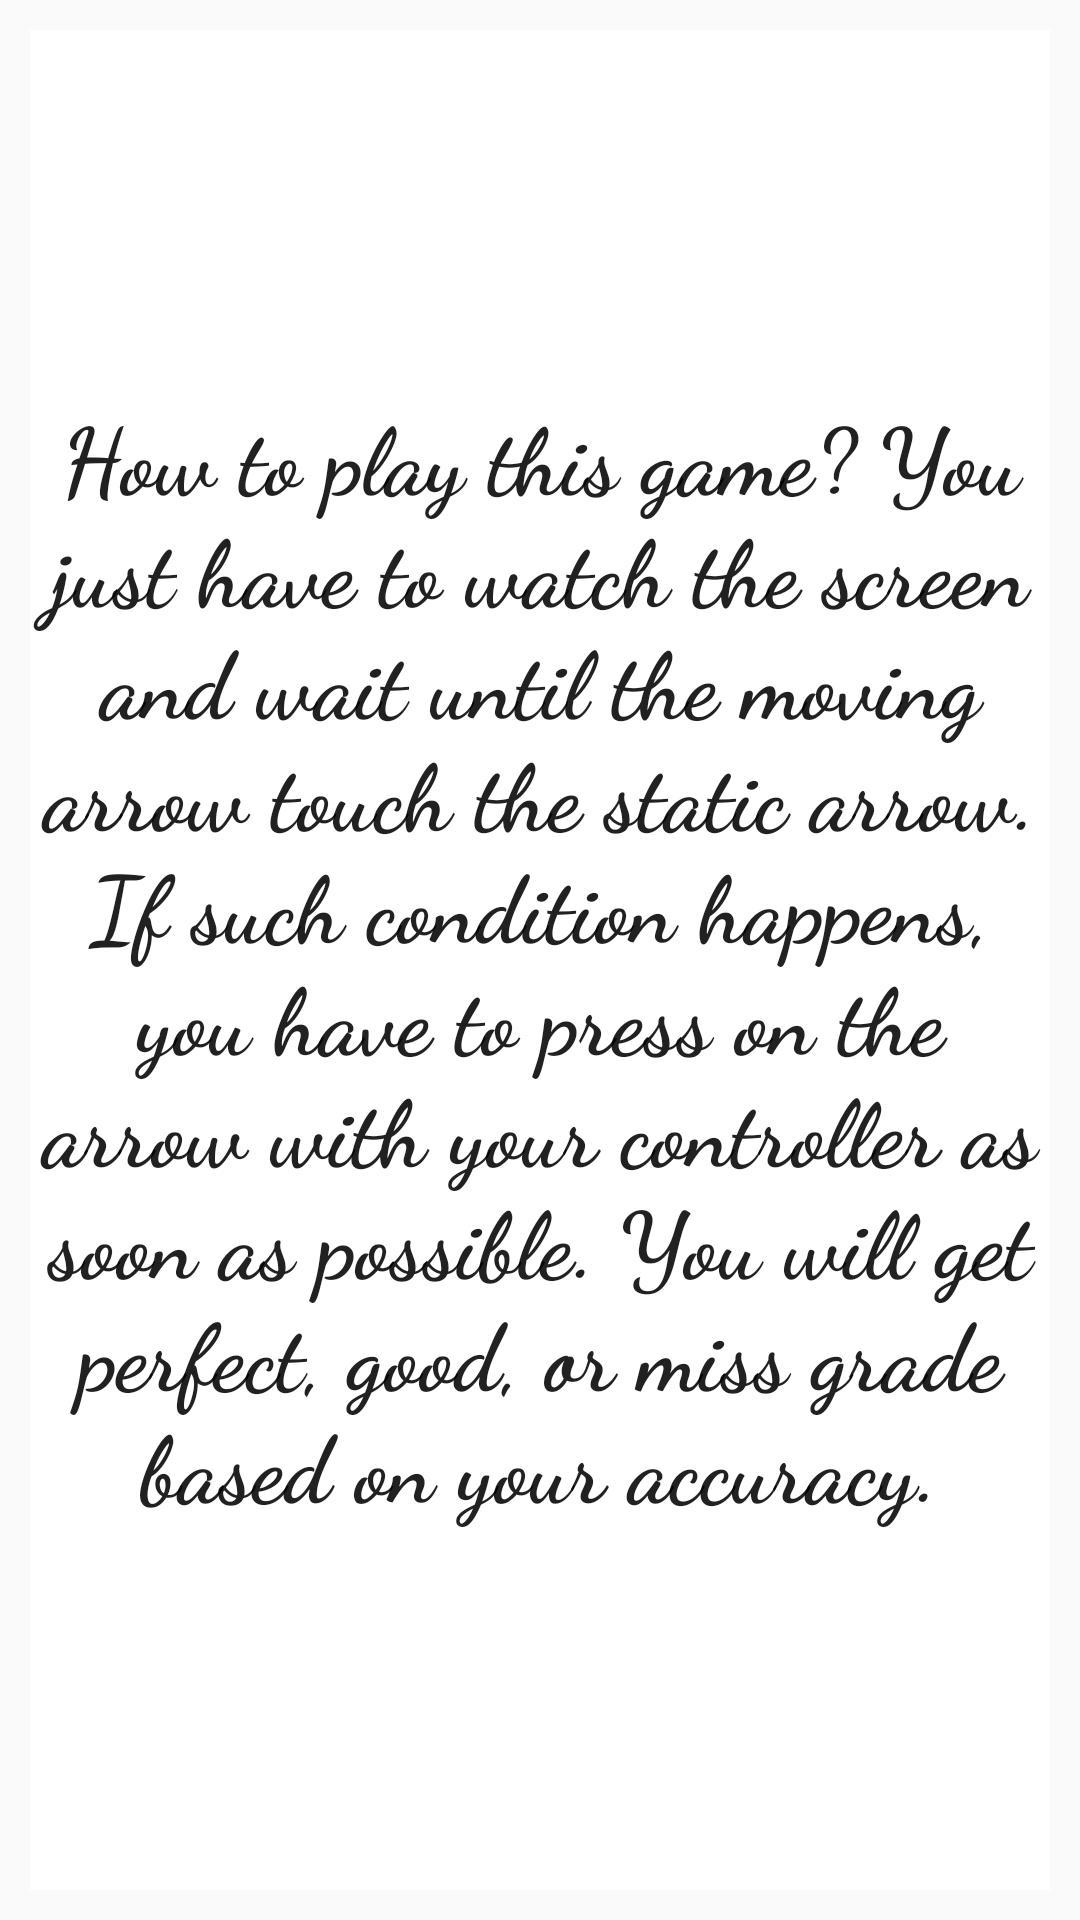

This screen was rendered from an Android layout file. Write that file and the resources it references.
<!-- AndroidManifest.xml: application theme AppTheme -->
<!-- res/layout/activity_howtoplay.xml -->
<?xml version="1.0" encoding="utf-8"?>
<RelativeLayout xmlns:android="http://schemas.android.com/apk/res/android"
    xmlns:app="http://schemas.android.com/apk/res-auto"
    xmlns:tools="http://schemas.android.com/tools"
    android:layout_width="match_parent"
    android:layout_height="match_parent"
    android:background="@drawable/back_portrait">

    <RelativeLayout
        android:layout_width="match_parent"
        android:layout_height="match_parent"
        android:layout_margin="10dp"
        android:id="@+id/relativeLayout2">

        <RelativeLayout
            android:layout_width="wrap_content"
            android:layout_height="wrap_content"
            android:layout_centerVertical="true"
            android:layout_centerHorizontal="true">

            <ImageView
                android:id="@+id/static_right"
                android:src="@drawable/static_right"
                android:layout_width="85dp"
                android:layout_height="85dp"
                android:layout_alignParentTop="true"
                android:layout_alignStart="@+id/right_arrow"
                android:layout_toRightOf="@+id/static_up">
            </ImageView>

            <ImageView
                android:id="@+id/right_arrow"
                android:src="@drawable/left_arrow"
                android:layout_width="85dp"
                android:layout_height="85dp"
                android:rotation="180"
                android:layout_above="@+id/controller"
                android:layout_toRightOf="@+id/up_arrow"
                android:visibility="invisible">
            </ImageView>

            <ImageView
                android:id="@+id/static_left"
                android:src="@drawable/static_right"
                android:layout_width="85dp"
                android:layout_height="85dp"
                android:rotation="180"
                android:layout_alignParentTop="true"
                android:layout_alignParentStart="true">
            </ImageView>

            <ImageView
                android:id="@+id/left_arrow"
                android:src="@drawable/left_arrow"
                android:layout_width="85dp"
                android:layout_height="85dp"
                android:layout_above="@+id/controller"
                android:layout_alignParentStart="true"
                android:visibility="invisible">
            </ImageView>

            <ImageView
                android:id="@+id/static_up"
                android:src="@drawable/static_down"
                android:layout_width="85dp"
                android:layout_height="85dp"
                android:rotation="180"
                android:layout_alignParentTop="true"
                android:layout_alignStart="@+id/up_arrow"
                android:layout_toRightOf="@+id/static_down">
            </ImageView>

            <ImageView
                android:id="@+id/up_arrow"
                android:src="@drawable/up_arrow"
                android:layout_width="85dp"
                android:layout_height="85dp"
                android:layout_above="@+id/controller"
                android:layout_toRightOf="@+id/down_arrow"
                android:visibility="invisible">
            </ImageView>

            <ImageView
                android:id="@+id/static_down"
                android:src="@drawable/static_down"
                android:layout_width="85dp"
                android:layout_height="85dp"
                android:layout_alignParentTop="true"
                android:layout_alignStart="@+id/down_arrow"
                android:layout_toRightOf="@+id/static_left">
            </ImageView>

            <ImageView
                android:id="@+id/down_arrow"
                android:src="@drawable/up_arrow"
                android:layout_width="85dp"
                android:layout_height="85dp"
                android:rotation="180"
                android:layout_above="@+id/controller"
                android:layout_toRightOf="@+id/left_arrow"
                android:visibility="invisible">
            </ImageView>

            <ImageView
                android:id="@+id/controller"
                android:layout_width="175dp"
                android:layout_height="175dp"
                android:src="@drawable/origin_arrow"
                android:layout_alignParentBottom="true"
                android:layout_centerHorizontal="true">
            </ImageView>

            <TextView
                android:id="@+id/text_info"
                android:layout_width="wrap_content"
                android:layout_height="wrap_content"
                android:fontFamily="cursive"
                android:textSize="15pt"
                android:text="@string/controller_arduino"
                android:layout_above="@+id/controller"
                android:textAlignment="center"
                android:gravity="center_horizontal"
                android:textAppearance="@style/TextAppearance.AppCompat.Widget.PopupMenu.Large"
                android:layout_centerHorizontal="true" />

            <TextView
                android:id="@+id/text_begin"
                android:layout_width="match_parent"
                android:layout_height="match_parent"
                android:layout_centerHorizontal="true"
                android:layout_centerVertical="true"
                android:background="#FFFFFF"
                android:fontFamily="cursive"
                android:gravity="center_vertical|center_horizontal"
                android:text="@string/ready_go"
                android:textAlignment="center"
                android:textAppearance="@style/TextAppearance.AppCompat.Widget.PopupMenu.Large"
                android:textSize="15pt"
                android:textStyle="bold" />

            <ImageView
                android:id="@+id/left_arrow2"
                android:src="@drawable/left_arrow"
                android:layout_width="85dp"
                android:layout_height="85dp"
                android:layout_above="@+id/controller"
                android:layout_alignParentStart="true"
                android:visibility="invisible">
            </ImageView>

            <ImageView
                android:id="@+id/right_arrow2"
                android:src="@drawable/left_arrow"
                android:layout_width="85dp"
                android:layout_height="85dp"
                android:rotation="180"
                android:layout_above="@+id/controller"
                android:layout_toRightOf="@+id/up_arrow"
                android:visibility="invisible">
            </ImageView>

            <ImageView
                android:id="@+id/up_arrow2"
                android:src="@drawable/up_arrow"
                android:layout_width="85dp"
                android:layout_height="85dp"
                android:layout_above="@+id/controller"
                android:layout_toRightOf="@+id/down_arrow"
                android:visibility="invisible">
            </ImageView>

            <ImageView
                android:id="@+id/down_arrow2"
                android:src="@drawable/up_arrow"
                android:layout_width="85dp"
                android:layout_height="85dp"
                android:rotation="180"
                android:layout_above="@+id/controller"
                android:layout_toRightOf="@+id/left_arrow"
                android:visibility="invisible">
            </ImageView>

        </RelativeLayout>

    </RelativeLayout>

</RelativeLayout>
<!-- resources referenced by this layout -->
<resources>
  <!-- drawable left_arrow: png bitmap (drawable, 5498 bytes) -->
  <!-- drawable origin_arrow: png bitmap (drawable, 36068 bytes) -->
  <!-- drawable static_down: png bitmap (drawable, 3707 bytes) -->
  <!-- drawable static_right: png bitmap (drawable, 3955 bytes) -->
  <!-- drawable up_arrow: png bitmap (drawable, 3643 bytes) -->
  <string name="controller_arduino">This is your controller.</string>
  <string name="ready_go">How to play this game? You just have to watch the screen and wait until the moving arrow touch the static arrow. If such condition happens, you have to press on the arrow with your controller as soon as possible. You will get perfect, good, or miss grade based on your accuracy.</string>
  <style name="AppTheme" parent="Base.Theme.AppCompat.Light.DarkActionBar">
          
          <item name="colorPrimary">@color/colorPrimary</item>
          <item name="colorPrimaryDark">@color/colorPrimaryDark</item>
          <item name="colorAccent">@color/colorAccent</item>
          <item name="windowActionBar">false</item>
          <item name="windowNoTitle">true</item>
      </style>
  <color name="colorPrimary">#3F51B5</color>
  <color name="colorPrimaryDark">#fb3742</color>
  <color name="colorAccent">#FF4081</color>
</resources>
